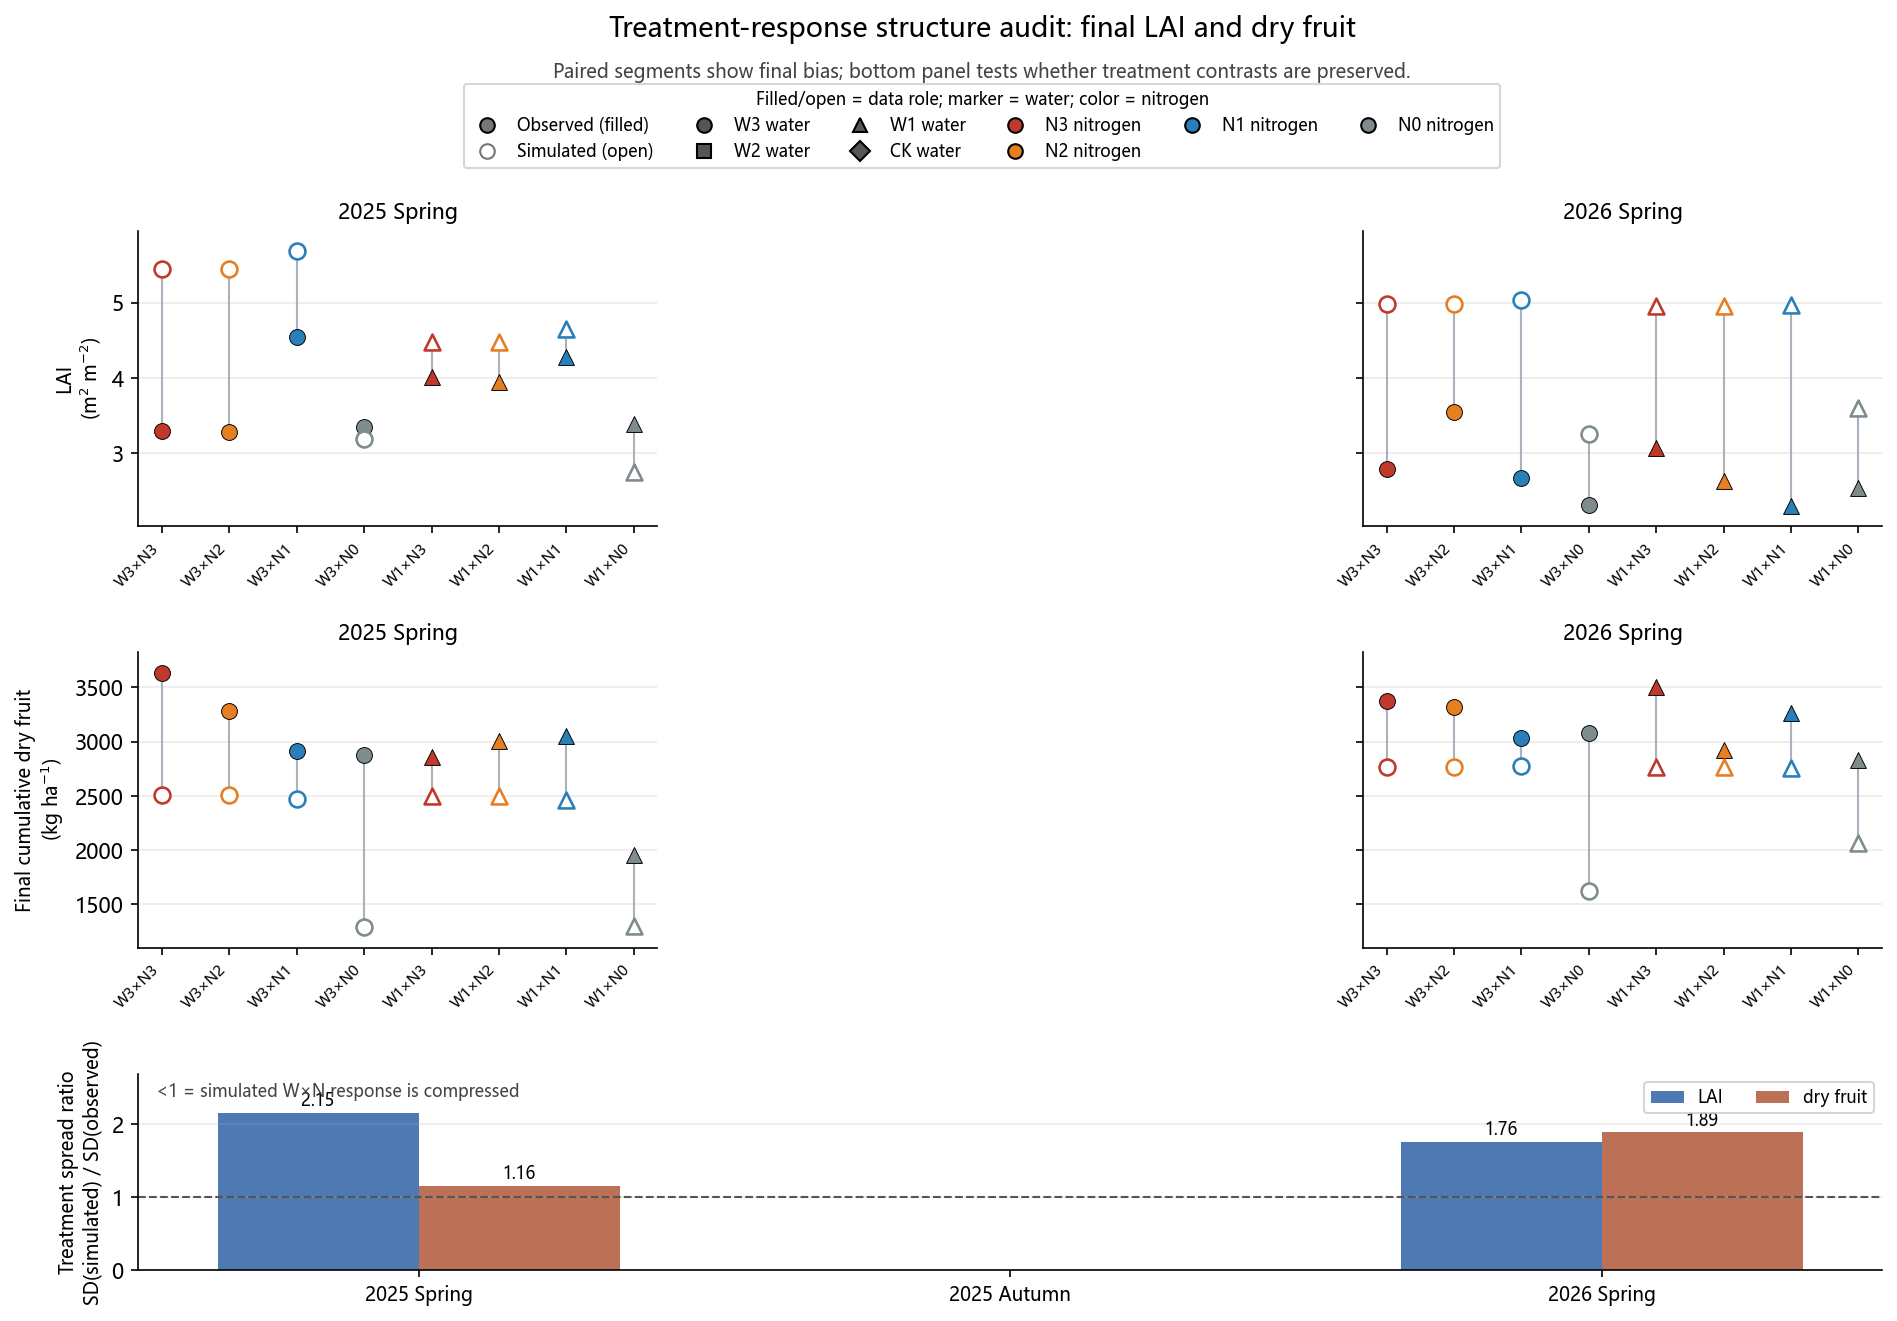

Data behind this chart, as committed beside it:
season, response, n_treatments, observed_sd, simulated_sd, spread_ratio_sim_over_obs, observed_range, simulated_range, mean_bias_sim_minus_obs
25SP, LAID, 8, 0.4974, 1.071, 2.154, 1.263, 2.938, 0.754
26SP, LAID, 8, 0.4125, 0.7248, 1.757, 1.243, 1.78, 1.861
25SP, DRY_CUM, 8, 477, 553.2, 1.16, 1679, 1220, -754.9
26SP, DRY_CUM, 8, 234.9, 443.3, 1.887, 671.0, 1149, -628.2
